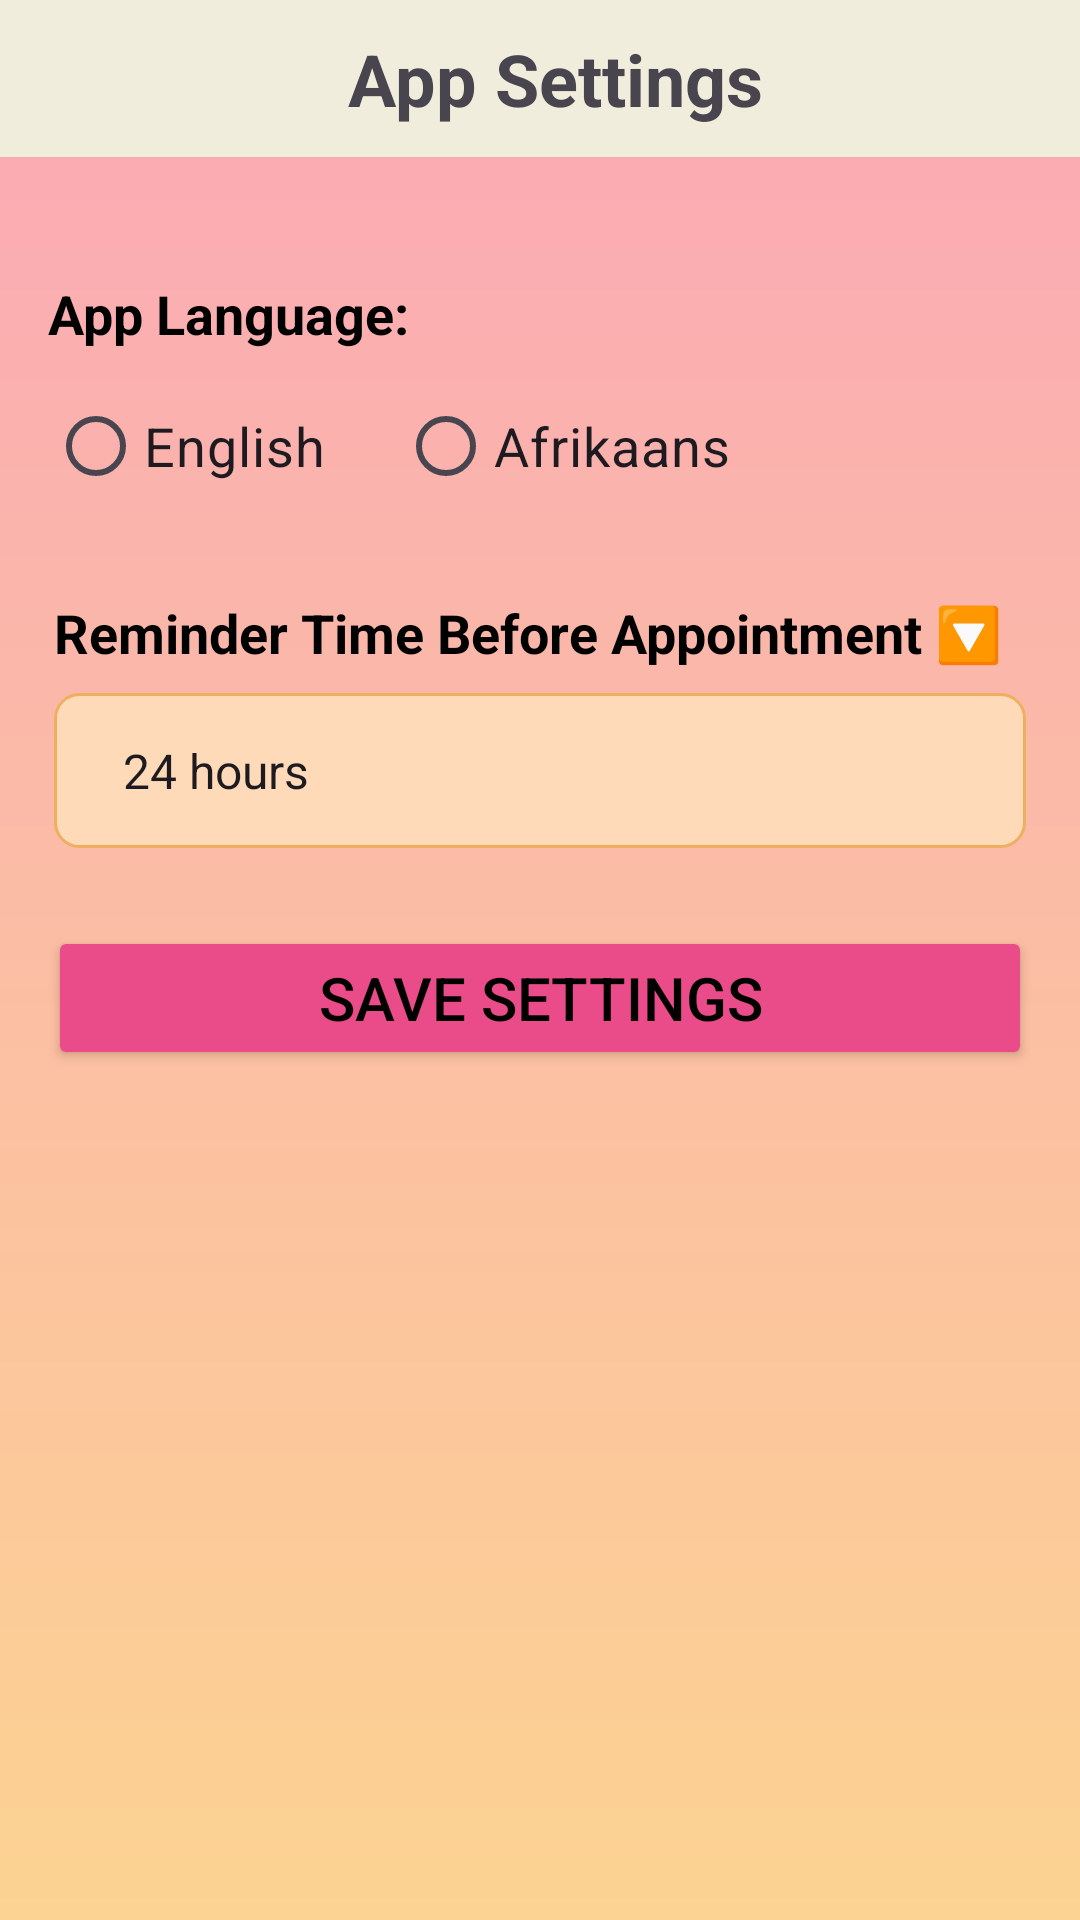

The Android layout XML behind this screen, and the referenced resources:
<!-- AndroidManifest.xml: application theme Theme.MeetMe -->
<!-- res/layout/activity_app_settings.xml -->
<?xml version="1.0" encoding="utf-8"?>
<ScrollView xmlns:android="http://schemas.android.com/apk/res/android"
    xmlns:app="http://schemas.android.com/apk/res-auto"
    android:layout_width="match_parent"
    android:layout_height="match_parent"
    android:background="@drawable/gradient_background_color">

    

    <LinearLayout
        android:layout_width="match_parent"
        android:layout_height="wrap_content"
        android:orientation="vertical">

        
        <LinearLayout
            android:layout_width="match_parent"
            android:layout_height="wrap_content"
            android:background="@color/ivory"
            android:orientation="horizontal"
            android:padding="10dp">

            <ImageButton
                android:id="@+id/backArrow"
                android:layout_width="wrap_content"
                android:layout_height="wrap_content"
                android:background="?attr/selectableItemBackgroundBorderless"
                android:contentDescription="Home"
                android:padding="5dp"
                android:src="@drawable/back_arrow" />

            <TextView
                android:id="@+id/headerTitle"
                android:layout_width="0dp"
                android:layout_height="wrap_content"
                android:layout_weight="1"
                android:gravity="center"
                android:text="@string/app_settings_1"
                android:textSize="24sp"
                android:textStyle="bold" />
        </LinearLayout>


        <LinearLayout
            android:layout_width="match_parent"
            android:layout_height="wrap_content"
            android:orientation="vertical"
            android:padding="16dp">

            
            <TextView
                android:layout_width="wrap_content"
                android:layout_height="wrap_content"
                android:layout_marginTop="24dp"
                android:text="@string/app_language"
                android:textColor="@color/black"
                android:textSize="18sp"
                android:textStyle="bold" />

            <RadioGroup
                android:id="@+id/languageGroup"
                android:layout_width="match_parent"
                android:layout_height="wrap_content"
                android:layout_marginTop="8dp"
                android:orientation="horizontal">

                <RadioButton
                    android:id="@+id/radioEnglish"
                    android:layout_width="wrap_content"
                    android:layout_height="wrap_content"
                    android:buttonTint="@color/pink"
                    android:textSize="18sp"
                    android:text="@string/english" />

                <RadioButton
                    android:id="@+id/radioAfrikaans"
                    android:layout_width="wrap_content"
                    android:layout_height="wrap_content"
                    android:layout_marginStart="24dp"
                    android:textSize="18sp"
                    android:buttonTint="@color/pink"
                    android:text="@string/afrikaans" />
            </RadioGroup>



            <LinearLayout
                android:layout_width="match_parent"
                android:layout_height="wrap_content"
                android:orientation="vertical"
                android:padding="2dp">


                <TextView
                    android:layout_width="wrap_content"
                    android:layout_height="wrap_content"
                    android:textStyle="bold"
                    android:textColor="@color/black"
                    android:text="@string/reminder_time_before_appointment"
                    android:layout_marginTop="24dp"
                    android:textSize="18sp" />

                <Spinner
                    android:id="@+id/reminderSpinner"
                    android:layout_width="match_parent"
                    android:layout_height="wrap_content"
                    android:layout_marginTop="8dp"
                    android:textSize="18sp"
                    android:padding="15dp"
                    android:background="@drawable/edit_text_background"
                    android:entries="@array/reminder_times" />
            </LinearLayout>

            






























































































            
            <Button
                android:id="@+id/saveSettingsBtn"
                android:layout_width="match_parent"
                android:layout_height="wrap_content"
                android:layout_marginTop="24dp"
                android:backgroundTint="#EA4C89"
                app:cornerRadius="8dp"
                android:textColor="@color/black"
                android:text="@string/save_settings"
                android:textSize="20sp" />
        </LinearLayout>
    </LinearLayout>
</ScrollView>
<!-- resources referenced by this layout -->
<resources>
  <string-array name="reminder_times">
          <item>24 hours</item>
          <item>12 hours</item>
          <item>6 hours</item>
          <item>1 hour</item>
      </string-array>
  <color name="black">#FF000000</color>
  <color name="ivory">#F0EDDC</color>
  <color name="pink">#FFC0CB</color>
  <!-- drawable edit_text_background (drawable) -->
  <shape xmlns:android="http://schemas.android.com/apk/res/android"
      android:shape="rectangle">
      <solid android:color="#FFDAB9"/>
      <corners android:radius="8dp"/>
      <stroke
          android:width="1dp"
          android:color="#EEAF61"/> 
  </shape>
  <!-- drawable gradient_background_color (drawable) -->
  <?xml version="1.0" encoding="utf-8"?>
  <shape xmlns:android="http://schemas.android.com/apk/res/android">
      <gradient
          android:type="linear"
          android:startColor="#FBA8B6"
          android:endColor="#FCD392"
          android:angle="270">
  
      
      <item android:offset="0.3" android:color="#FEBFA1" />
      <item android:offset="0.6" android:color="#E5A0D7" />
      <item android:offset="0.9" android:color="#CF9BDD" />
  </gradient>
      </shape>
  <!-- drawable ic_clock: png bitmap (drawable, 125341 bytes) -->
  <string name="afrikaans">Afrikaans</string>
  <string name="app_language">App Language:</string>
  <string name="app_settings_1">App Settings</string>
  <string name="english">English</string>
  <string name="reminder_time_before_appointment">Reminder Time Before Appointment 🔽</string>
  <string name="save_settings">Save Settings</string>
  <style name="Theme.MeetMe" parent="Base.Theme.MeetMe" />
  <style name="Base.Theme.MeetMe" parent="Theme.Material3.DayNight.NoActionBar">
          
  
      </style>
</resources>
